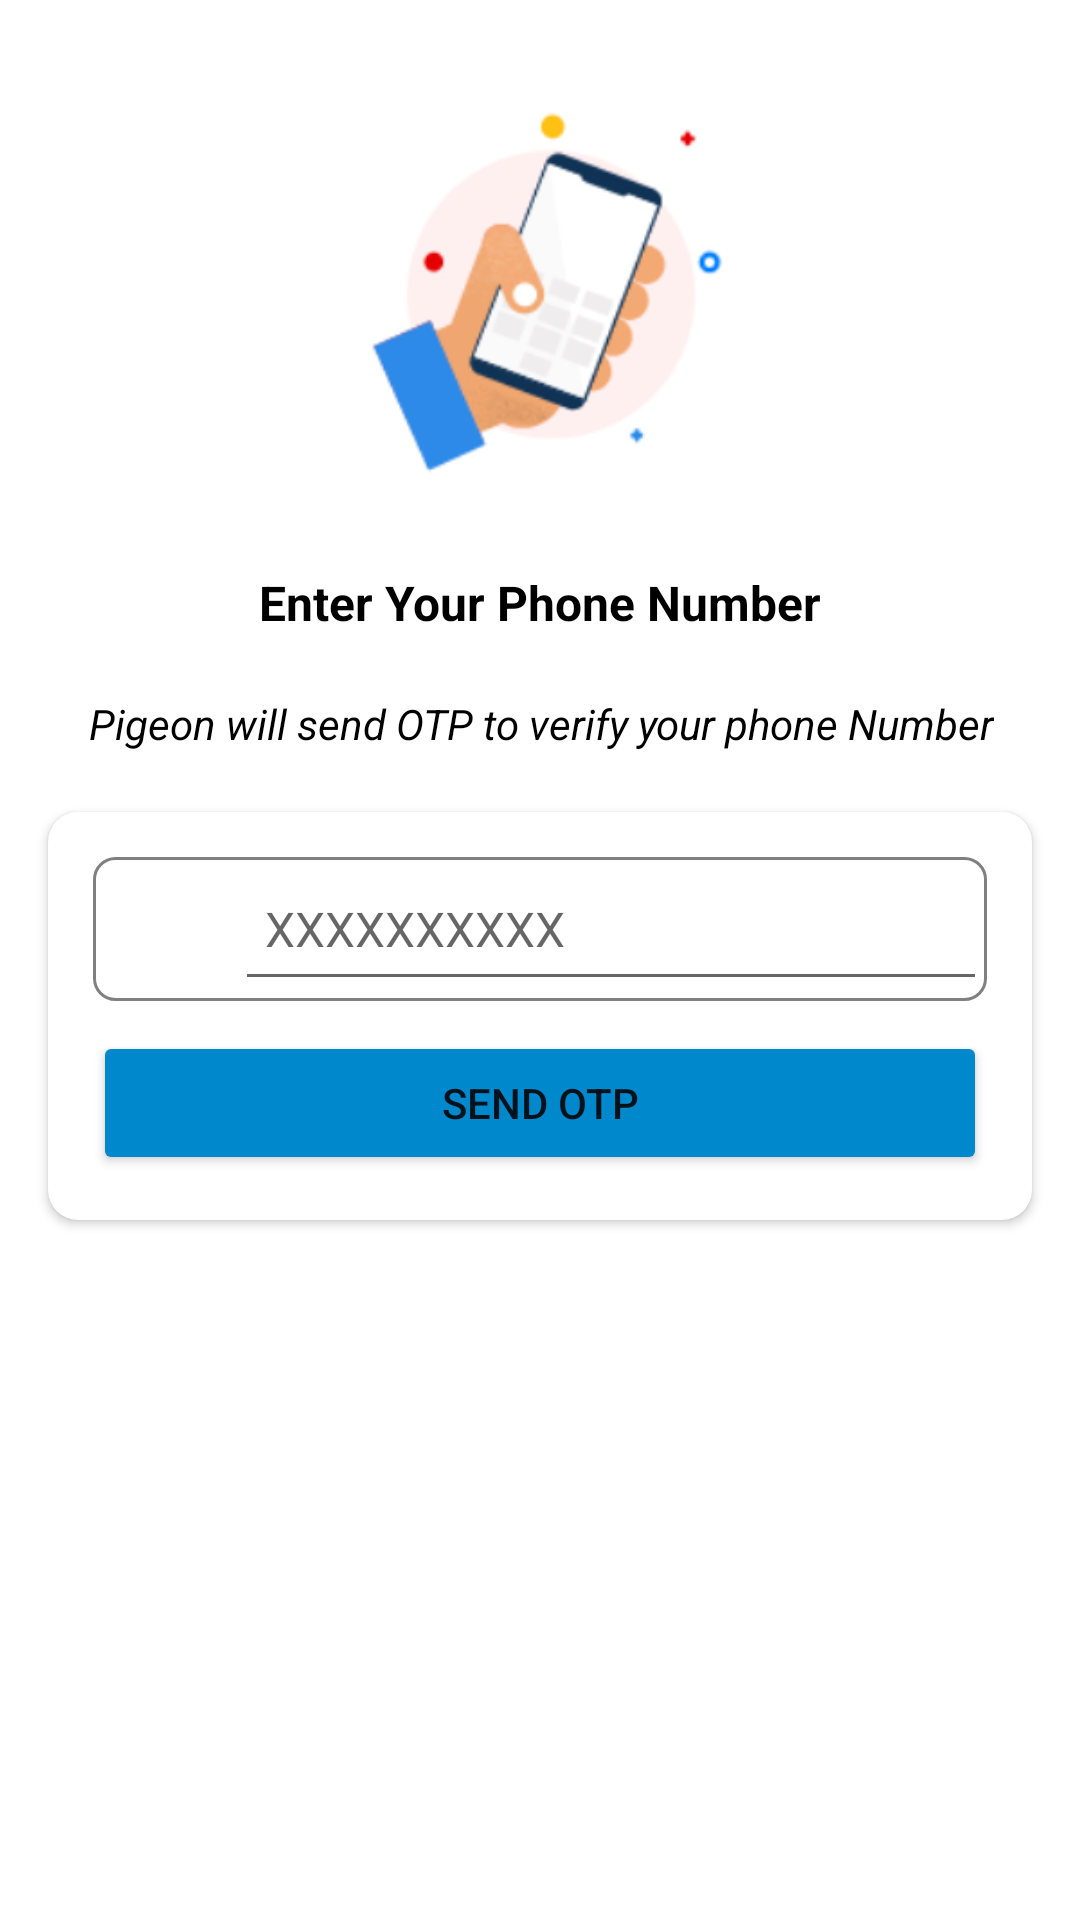

Android layout source for this screen:
<!-- AndroidManifest.xml: application theme Theme.LetsTalk -->
<!-- res/layout/activity_phone_number.xml -->
<?xml version="1.0" encoding="utf-8"?>
<androidx.constraintlayout.widget.ConstraintLayout xmlns:android="http://schemas.android.com/apk/res/android"
    xmlns:app="http://schemas.android.com/apk/res-auto"
    xmlns:tools="http://schemas.android.com/tools"
    android:layout_width="match_parent"
    android:layout_height="match_parent"
    android:background="#fff"
    tools:context=".PhoneNumberActivity">


    <ImageView
        android:id="@+id/imageView"
        android:layout_width="150dp"
        android:layout_height="150dp"
        android:layout_marginTop="20dp"
        android:src="@drawable/phone_login"
        app:layout_constraintEnd_toEndOf="parent"
        app:layout_constraintStart_toStartOf="parent"
        app:layout_constraintTop_toTopOf="parent" />

    <TextView
        android:id="@+id/textview"
        android:layout_width="wrap_content"
        android:layout_height="wrap_content"
        android:layout_marginTop="20dp"
        android:text="Enter Your Phone Number"
        android:textColor="#000000"
        android:textSize="16sp"
        android:textStyle="bold"
        app:layout_constraintEnd_toEndOf="@+id/imageView"
        app:layout_constraintStart_toStartOf="@+id/imageView"
        app:layout_constraintTop_toBottomOf="@+id/imageView" />

    <TextView
        android:id="@+id/textView2"
        android:layout_width="wrap_content"
        android:layout_height="wrap_content"
        android:layout_marginTop="20dp"
        android:gravity="center_horizontal"
        android:text="Pigeon will send OTP to verify your phone Number"
        android:textColor="#000"
        android:textStyle="italic"
        app:layout_constraintEnd_toEndOf="@+id/textview"
        app:layout_constraintStart_toStartOf="@+id/textview"
        app:layout_constraintTop_toBottomOf="@+id/textview" />

    <androidx.cardview.widget.CardView
        android:id="@+id/cardView"
        android:layout_width="match_parent"
        android:layout_height="wrap_content"
        android:layout_marginStart="16dp"
        android:layout_marginTop="20dp"
        android:layout_marginEnd="16dp"
        app:cardCornerRadius="10dp"
        app:layout_constraintEnd_toEndOf="parent"
        app:layout_constraintStart_toStartOf="parent"
        app:layout_constraintTop_toBottomOf="@+id/textView2">

        <LinearLayout
            android:layout_width="match_parent"
            android:layout_height="wrap_content"
            android:layout_margin="15dp"
            android:orientation="vertical">

            <LinearLayout
                android:layout_width="match_parent"
                android:layout_height="wrap_content"
                android:background="@drawable/textbox_outline"
                android:gravity="center"
                android:orientation="horizontal">

                <TextView
                    android:layout_width="wrap_content"
                    android:layout_height="wrap_content"
                    android:layout_marginLeft="20dp"
                    android:text="+91"
                    android:textColor="#fff"
                    android:textSize="16sp"
                    android:textStyle="bold" />

                <EditText
                    android:id="@+id/phonebox"
                    android:layout_width="match_parent"
                    android:layout_height="48dp"
                    android:ems="10"
                    android:maxLength="10"
                    android:hint="XXXXXXXXXX"
                    android:inputType="number"
                    android:padding="10dp"
                    android:textSize="16sp" />
            </LinearLayout>

            <FrameLayout
                android:layout_width="match_parent"
                android:layout_height="wrap_content">

                <Button
                    android:id="@+id/continuebtn"
                    android:layout_width="match_parent"
                    android:layout_height="wrap_content"
                    android:layout_marginTop="10dp"
                    android:backgroundTint="#0088cc"
                    android:text="Send OTP" />

                <ProgressBar
                    android:id="@+id/progressbar_sendotp"
                    android:layout_width="35dp"
                    android:layout_height="35dp"
                    android:layout_gravity="center"
                    android:visibility="gone" />
            </FrameLayout>


        </LinearLayout>
    </androidx.cardview.widget.CardView>

</androidx.constraintlayout.widget.ConstraintLayout>
<!-- resources referenced by this layout -->
<resources>
  <!-- drawable phone_login: png bitmap (drawable-v24, 23084 bytes) -->
  <!-- drawable textbox_outline (drawable) -->
  <?xml version="1.0" encoding="utf-8"?>
  <shape xmlns:android="http://schemas.android.com/apk/res/android">
      <stroke android:color="#808080" android:width="1dp"/>
      <corners android:radius="7dp"/>
  </shape>
  <style name="Theme.LetsTalk" parent="Theme.MaterialComponents.DayNight">
  
          
          <item name="colorPrimary">@color/purple_500</item>
          <item name="colorPrimaryVariant">@color/purple_700</item>
          <item name="colorOnPrimary">@color/white</item>
          
          <item name="colorSecondary">@color/teal_200</item>
          <item name="colorSecondaryVariant">@color/teal_700</item>
          <item name="colorOnSecondary">@color/black</item>
          
          <item name="android:statusBarColor" tools:targetApi="l">?attr/colorPrimaryVariant</item>
          
      </style>
  <color name="purple_500">#0088cc</color>
  <color name="purple_700">#0088cc</color>
  <color name="white">#FFFFFFFF</color>
  <color name="teal_200">#FF03DAC5</color>
  <color name="teal_700">#FF018786</color>
  <color name="black">#FF000000</color>
</resources>
